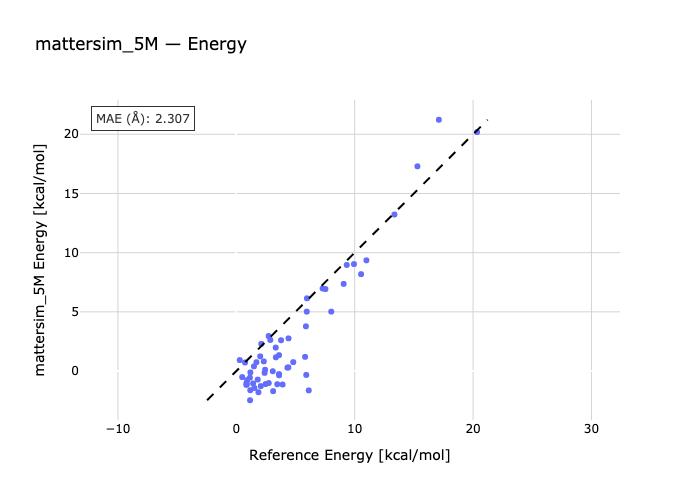

The file beside this chart, header and first rows:
species, reference, predicted
PCH_PhBr-PhBr-PCH, 0.85, -1.04
NCH-PhBr-NCH_PhBr, 1.15, -0.5562
PhBr-NH3_PhBr-NH3, 2.02, 1.239
MeI-PCH-MeI_PCH, 0.85, -1.171
NCH-MeI-MeI_NCH, 1.42, -1.047
MeI-MeI_NH3-NH3, 2.73, 2.956
PCH_PhI-PCH-PhI, 0.92, -0.7613
NCH-PhI-NCH_PhI, 1.87, -1.789
PhI-NH3-NH3_PhI, 3.33, 1.984
PCH-PCH_F3CI-F3CI, 0.89, -1.11
NCH-NCH_F3CI-F3CI, 3.61, -0.359
NH3_F3CI-F3CI-NH3, 5.88, 3.776
BrBr-PCH-BrBr_PCH, 1.18, -1.617
NCH-BrBr-BrBr_NCH, 3.61, 1.344
BrBr_NH3-BrBr-NH3, 7.29, 6.974
PCH_NBS-NBS-PCH, 1.19, -0.114
NCH-NBS-NCH_NBS, 4.32, 0.2851
NBS-NH3_NBS-NH3, 8.02, 5.018
FCl-PCH-PCH_FCl, 1.16, -2.467
NCH-FCl-NCH_FCl, 4.81, 0.7528
NH3_FCl-FCl-NH3, 10.54, 8.184
PCH_NIS-PCH-NIS, 1.53, -1.432
NCH-NIS-NCH_NIS, 5.91, -0.3286
NIS-NH3_NIS-NH3, 10.99, 9.354
PCH_FBr-PCH-FBr, 2.07, -1.271
NCH-FBr-NCH_FBr, 7.53, 6.924
FBr-NH3_FBr-NH3, 15.3, 17.3
FI_PCH-PCH-FI, 2.74, -1.014
NCH-FI-FI_NCH, 9.33, 8.961
FI_NH3-NH3-FI, 17.11, 21.23
FCCH-MeI-MeI_FCCH, 0.5, -0.5114
FCCH-BrBr-BrBr_FCCH, 0.74, 0.7217
FI-FCCH-FI_FCCH, 0.29, 0.9258
FMe-MeI-MeI_FMe, 1.7, 0.7437
BrBr_FMe-FMe-BrBr, 2.87, 2.627
FI_FMe-FI-FMe, 5.97, 6.142
OCH2-MeI_OCH2-MeI, 2.39, -0.1577
OCH2-BrBr-BrBr_OCH2, 4.41, 2.759
OCH2-FI_OCH2-FI, 9.94, 9.035
MeI_OPH3-OPH3-MeI, 3.34, 1.162
BrBr-OPH3-BrBr_OPH3, 5.95, 5.017
FI-OPH3-FI_OPH3, 13.36, 13.22
MeI-pyr-MeI_pyr, 3.61, -0.2554
BrBr_pyr-pyr-BrBr, 9.07, 7.361
FI_pyr-pyr-FI, 20.34, 20.19
11_benF3-benB-11_benF3-benA-11_benF3-ben…, 4.4, 0.3098
12_benF6-benAB-12_benF6-benA-12_benF6-be…, 6.12, -1.636
19_benCl-acetoneAB-19_benCl-acetoneA-19_…, 1.49, 0.3956
20_benBr-acetoneB-20_benBr-acetoneA-20_b…, 2.43, 0.1068
21_benI-acetoneAB-21_benI-acetoneA-21_be…, 3.46, -1.114
22_benCl-Nm3B-22_benCl-Nm3A-22_benCl-Nm3…, 2.11, 2.294
23_benBr-Nm3B-23_benBr-Nm3A-23_benBr-Nm3…, 3.78, 2.601
24_benI-Nm3AB-24_benI-Nm3A-24_benI-Nm3B, 5.81, 1.199
25_benBr-mSHB-25_benBr-mSHA-25_benBr-mSH…, 2.32, 0.8141
26_benI-mSHAB-26_benI-mSHA-26_benI-mSHB, 3.08, -0.01711
27_CH3Br-benAB-27_CH3Br-benA-27_CH3Br-be…, 1.81, -0.7213
28_CH3I-benAB-28_CH3I-benA-28_CH3I-benB, 2.48, -1.101
29_CF3Br-benA-29_CF3Br-benAB-29_CF3Br-be…, 3.11, -1.702
30_CF3I-benA-30_CF3I-benAB-30_CF3I-benB, 3.91, -1.138
